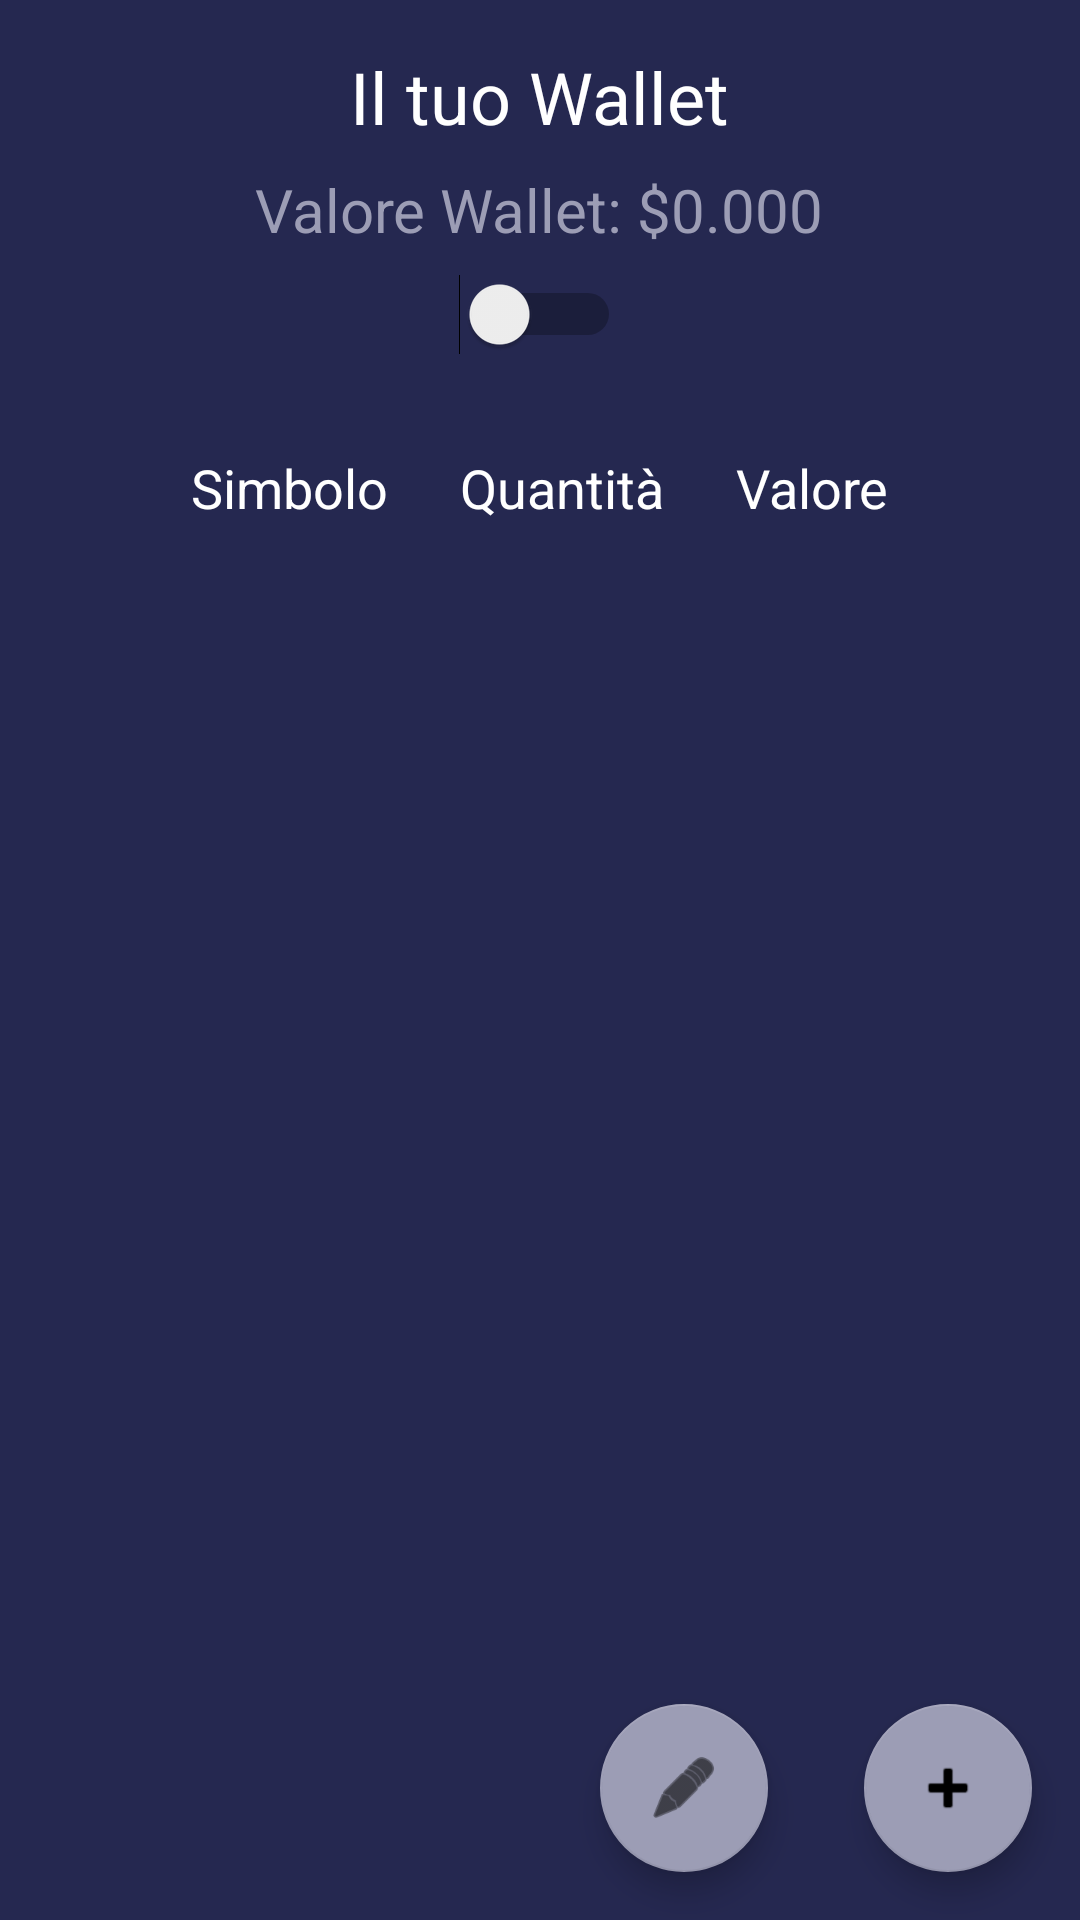

The Android layout XML behind this screen, and the referenced resources:
<!-- AndroidManifest.xml: application theme Theme.CryptoTracker -->
<!-- res/layout/activity_wallet_overview.xml -->
<?xml version="1.0" encoding="utf-8"?>
<RelativeLayout xmlns:android="http://schemas.android.com/apk/res/android"
    xmlns:app="http://schemas.android.com/apk/res-auto"
    xmlns:tools="http://schemas.android.com/tools"
    android:layout_width="match_parent"
    android:layout_height="match_parent"
    android:background="#252850"
    tools:context=".RegisterActivity">

    <TextView
        android:id="@+id/textViewHeader"
        android:layout_width="wrap_content"
        android:layout_height="wrap_content"
        android:layout_centerHorizontal="true"
        android:layout_marginTop="16dp"
        android:text="Il tuo Wallet"
        android:textSize="24sp"
        android:textColor="#FFFFFF" />

    <TextView
        android:id="@+id/textView5"
        android:layout_width="wrap_content"
        android:layout_height="wrap_content"
        android:layout_below="@id/textViewHeader"
        android:layout_marginTop="8dp"
        android:layout_centerHorizontal="true"
        android:text="Valore Wallet: $0.000"
        android:textSize="20sp"
        android:textColor="#9C9DB5" />

    <LinearLayout
        android:id="@+id/layoutSwitch"
        android:layout_width="wrap_content"
        android:layout_height="wrap_content"
        android:layout_below="@id/textView5"
        android:layout_centerHorizontal="true"
        android:layout_marginTop="8dp"
        android:orientation="horizontal">

        <Switch
            android:id="@+id/switch1"
            android:layout_width="wrap_content"
            android:layout_height="wrap_content"
            android:textOff="$"
            android:textOn="₿"
            android:textColor="#9C9DB5" />
    </LinearLayout>

    <LinearLayout
        android:id="@+id/layoutHeaderTitles"
        android:layout_width="match_parent"
        android:layout_height="wrap_content"
        android:layout_below="@id/layoutSwitch"
        android:layout_marginTop="16dp"
        android:orientation="horizontal"
        android:gravity="center"
        android:padding="16dp">

        <TextView
            android:id="@+id/textSymbol"
            android:layout_width="wrap_content"
            android:layout_height="wrap_content"
            android:text="Simbolo"
            android:textAppearance="@style/TextAppearance.AppCompat.Medium"
            android:textColor="#FFFFFF" />

        <TextView
            android:id="@+id/textQuantity"
            android:layout_width="wrap_content"
            android:layout_height="wrap_content"
            android:layout_marginLeft="24dp"
            android:text="Quantità"
            android:textAppearance="@style/TextAppearance.AppCompat.Medium"
            android:textColor="#FFFFFF" />

        <TextView
            android:id="@+id/textValue"
            android:layout_width="wrap_content"
            android:layout_height="wrap_content"
            android:layout_marginLeft="24dp"
            android:text="Valore"
            android:textAppearance="@style/TextAppearance.AppCompat.Medium"
            android:textColor="#FFFFFF" />
    </LinearLayout>

    <ListView
        android:id="@+id/listView"
        android:layout_width="match_parent"
        android:layout_height="0dp"
        android:layout_below="@id/layoutHeaderTitles"
        android:layout_above="@id/fabs"
        android:divider="#393E7D"
        android:dividerHeight="1dp" />

    <com.google.android.material.floatingactionbutton.FloatingActionButton
        android:id="@+id/fabs"
        android:layout_width="wrap_content"
        android:layout_height="wrap_content"
        android:layout_alignParentBottom="true"
        android:layout_alignParentEnd="true"
        android:layout_margin="16dp"
        app:srcCompat="@android:drawable/ic_input_add"
        app:backgroundTint="#9C9DB5" />

    <com.google.android.material.floatingactionbutton.FloatingActionButton
        android:id="@+id/fabs2"
        android:layout_width="wrap_content"
        android:layout_height="wrap_content"
        android:layout_toStartOf="@id/fabs"
        android:layout_alignTop="@id/fabs"
        android:layout_marginEnd="16dp"
        app:srcCompat="@android:drawable/ic_menu_edit"
        app:backgroundTint="#9C9DB5" />

</RelativeLayout>
<!-- resources referenced by this layout -->
<resources>
  <style name="Theme.CryptoTracker" parent="Theme.MaterialComponents.DayNight.DarkActionBar">
          
          <item name="colorPrimary">@color/purple_500</item>
          <item name="colorPrimaryVariant">@color/purple_700</item>
          <item name="colorOnPrimary">@color/white</item>
          
          <item name="colorSecondary">@color/teal_200</item>
          <item name="colorSecondaryVariant">@color/teal_700</item>
          <item name="colorOnSecondary">@color/black</item>
          
          <item name="android:statusBarColor">?attr/colorPrimaryVariant</item>
          
      </style>
  <color name="purple_500">#FF6200EE</color>
  <color name="purple_700">#FF3700B3</color>
  <color name="white">#FFFFFFFF</color>
  <color name="teal_200">#FF03DAC5</color>
  <color name="teal_700">#FF018786</color>
  <color name="black">#FF000000</color>
</resources>
